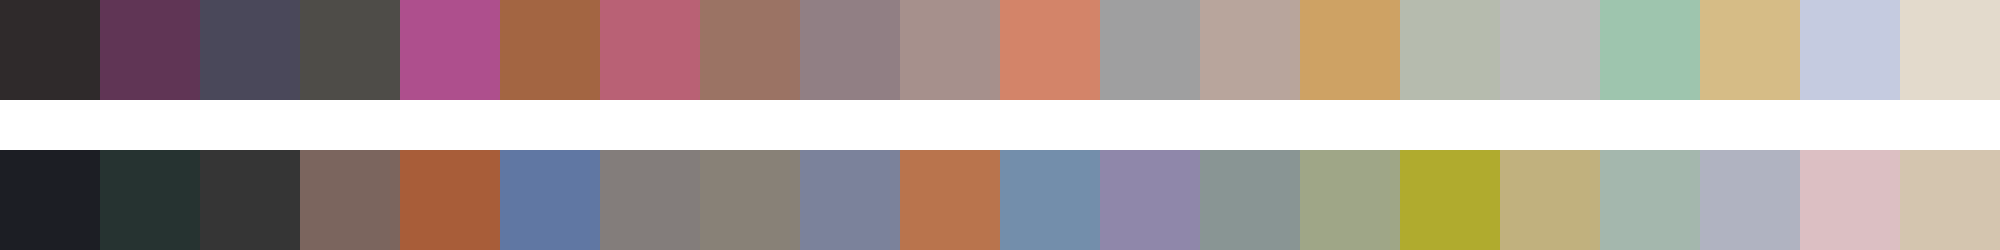

The file beside this chart, header and first rows:
#2f2a2b	#603555	#4a485a	#4e4c48	#ae4f8d	#a36542	#b96175	#9b7364	#917f84	#a6908c	#d38469	#9f9fa0	#b8a59c	#cea264	#b6bbae	#bbbbba	#9ec5ae	#d6bc86	#c5cbe0	#e3dacc
#1c1e24	#263331	#353535	#7b655e	#a85d39	#6077a3	#837d7b	#888177	#7b829b	#b9744d	#738eab	#8f87aa	#899594	#9fa687	#b0ab2e	#c1b17e	#a4b7ad	#b0b3c1	#dcbfc3	#d4c5af
